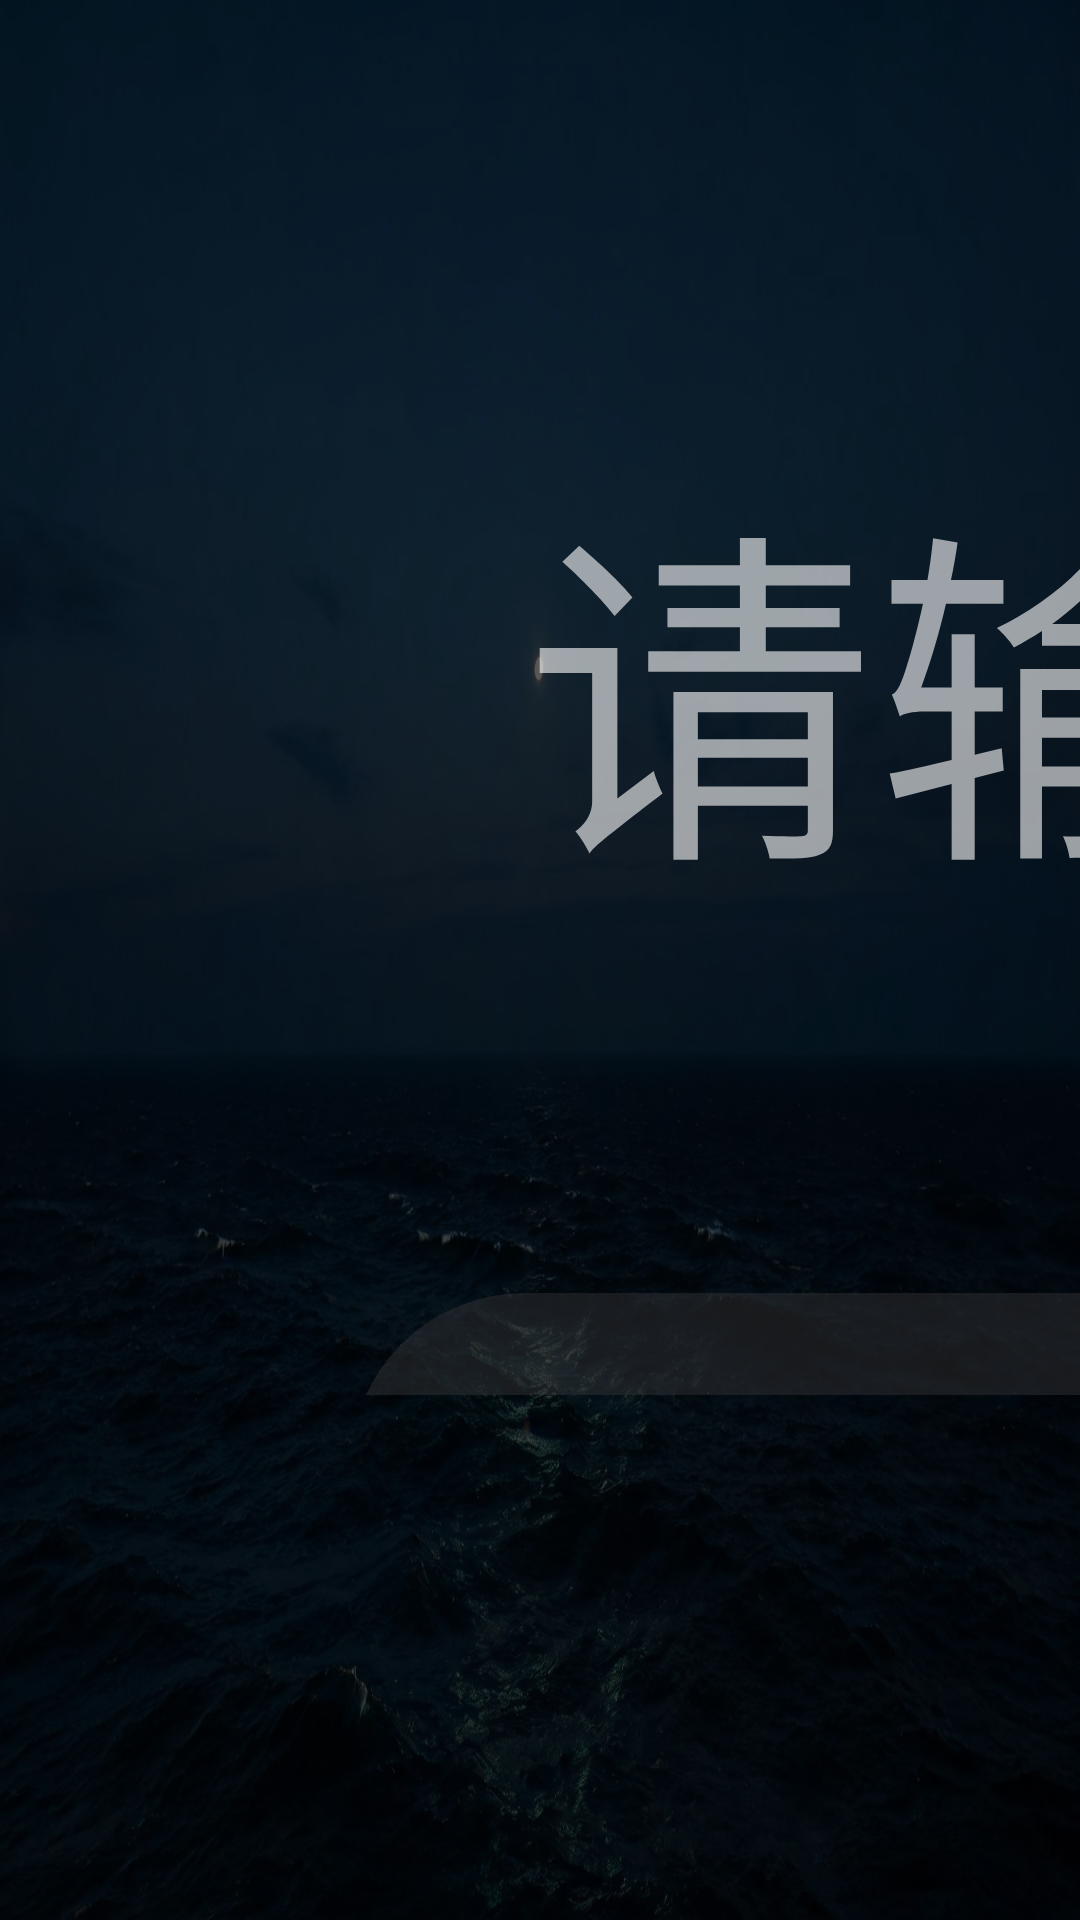

Reconstruct the res/layout file that produces this screen, plus the resources it refers to.
<!-- AndroidManifest.xml: application theme AppTheme.NoActionBar -->
<!-- res/layout/activity_search.xml -->
<?xml version="1.0" encoding="utf-8"?>
<LinearLayout xmlns:android="http://schemas.android.com/apk/res/android"
    xmlns:app="http://schemas.android.com/apk/res-auto"
    xmlns:tools="http://schemas.android.com/tools"
    android:layout_width="match_parent"
    android:layout_height="match_parent"
    android:background="@drawable/bg_page_wallpaper"
    android:clipChildren="false"
    android:clipToPadding="false"
    android:orientation="horizontal">

    <LinearLayout
        android:layout_width="@dimen/vs_420"
        android:layout_height="match_parent"
        android:orientation="vertical"
        android:padding="@dimen/vs_20">

        <LinearLayout
            android:layout_width="match_parent"
            android:layout_height="wrap_content"
            android:layout_marginBottom="@dimen/vs_10"
            android:gravity="center_vertical"
            android:orientation="vertical">

            <TextView
                android:id="@+id/tvSearchCheckboxBtn"
                android:layout_width="match_parent"
                android:layout_height="28mm"
                android:background="@drawable/shape_user_focus"
                android:focusable="true"
                android:gravity="center"
                android:text="指定搜索源"
                android:textColor="@android:color/white"
                android:textSize="@dimen/ts_20" />

            <EditText
                android:id="@+id/etSearch"
                android:layout_width="match_parent"
                android:layout_height="@dimen/vs_50"
                android:layout_marginTop="@dimen/vs_10"
                android:background="@drawable/input_search"
                android:hint="请输入要搜索的内容"
                android:inputType="text"
                android:imeOptions="actionDone"
                android:maxLines="1"
                android:paddingLeft="@dimen/vs_10"
                android:paddingRight="@dimen/vs_10"
                android:textColor="@android:color/white"
                android:textColorHint="#99FFFFFF"
                android:textSize="@dimen/ts_20" />

            <LinearLayout
                android:layout_width="match_parent"
                android:layout_height="@dimen/vs_50"
                android:layout_marginTop="@dimen/vs_10"
                android:orientation="horizontal">

                <TextView
                    android:id="@+id/tvSearch"
                    android:layout_width="0mm"
                    android:layout_height="@dimen/vs_50"
                    android:layout_weight="1"
                    android:background="@drawable/shape_user_focus"
                    android:focusable="true"
                    android:gravity="center"
                    android:text="搜索"
                    android:textColor="@android:color/white"
                    android:textSize="@dimen/ts_20" />

                <Space
                    android:layout_width="@dimen/vs_10"
                    android:layout_height="wrap_content" />

                <TextView
                    android:id="@+id/tvClear"
                    android:layout_width="0mm"
                    android:layout_height="@dimen/vs_50"
                    android:layout_weight="1"
                    android:background="@drawable/shape_user_focus"
                    android:focusable="true"
                    android:gravity="center"
                    android:text="清空"
                    android:textColor="@android:color/white"
                    android:textSize="@dimen/ts_20" />
            </LinearLayout>
        </LinearLayout>

        <com.github.gcd888.guoju.ui.tv.widget.SearchKeyboard
            android:id="@+id/keyBoardRoot"
            android:layout_width="match_parent"
            android:layout_height="match_parent" />

        <LinearLayout
            android:id="@+id/remoteRoot"
            android:layout_width="match_parent"
            android:layout_height="wrap_content"
            android:orientation="vertical">

            <TextView
                android:id="@+id/tvAddress"
                android:layout_width="match_parent"
                android:layout_height="wrap_content"
                android:layout_gravity="center_horizontal"
                android:layout_marginTop="@dimen/vs_20"
                android:gravity="center_horizontal"
                android:lineSpacingMultiplier="1.4"
                android:textColor="@android:color/white"
                android:textSize="@dimen/ts_20" />

            <ImageView
                android:id="@+id/ivQRCode"
                android:layout_width="300mm"
                android:layout_height="300mm"
                android:layout_gravity="center_horizontal"
                android:layout_marginTop="20mm"
                tools:ignore="InOrMmUsage" />
        </LinearLayout>
    </LinearLayout>

    <LinearLayout
        android:id="@+id/llWord"
        android:layout_width="@dimen/vs_240"
        android:layout_height="match_parent"
        android:orientation="vertical"
        android:paddingTop="@dimen/vs_20"
        android:paddingBottom="@dimen/vs_20">

        <TextView
            android:id="@+id/wordSwitch"
            android:layout_width="match_parent"
            android:layout_height="28mm"
            android:layout_gravity="center_horizontal"
            android:layout_marginBottom="@dimen/vs_10"
            android:background="@drawable/shape_user_focus"
            android:focusable="true"
            android:gravity="center"
            android:text="热词 | 历史"
            android:textColor="@android:color/white"
            android:textSize="@dimen/ts_20"
            android:textStyle="normal" />

        <com.owen.tvrecyclerview.widget.TvRecyclerView
            android:id="@+id/mGridViewWord"
            android:layout_width="match_parent"
            android:layout_height="match_parent"
            android:clipChildren="false"
            android:clipToPadding="false"
            app:tv_horizontalSpacingWithMargins="@dimen/vs_5"
            app:tv_selectedItemIsCentered="true"
            app:tv_verticalSpacingWithMargins="@dimen/vs_5" />
    </LinearLayout>

    <LinearLayout
        android:id="@+id/llHistoryWord"
        android:layout_width="match_parent"
        android:layout_height="match_parent"
        android:layout_marginLeft="@dimen/vs_100"
        android:clipChildren="false"
        android:clipToPadding="false"
        android:orientation="vertical"
        android:paddingTop="@dimen/vs_20"
        android:paddingBottom="@dimen/vs_20"
        android:visibility="gone">

        <LinearLayout
            android:layout_width="match_parent"
            android:layout_height="@dimen/vs_50"
            android:gravity="top"
            android:orientation="horizontal">

            <TextView
                android:id="@+id/tvHistoryTitle"
                android:layout_width="wrap_content"
                android:layout_height="28mm"
                android:gravity="center_vertical"
                android:letterSpacing="0.08"
                android:text="历  史"
                android:textColor="@android:color/white"
                android:textSize="@dimen/ts_22"
                android:textStyle="bold" />

            <Space
                android:layout_width="0mm"
                android:layout_height="wrap_content"
                android:layout_weight="1" />

            <ImageView
                android:id="@+id/tvHistoryClear"
                android:layout_width="@dimen/vs_50"
                android:layout_height="@dimen/vs_50"
                android:layout_marginRight="@dimen/vs_20"
                android:background="@drawable/shape_user_focus"
                android:focusable="true"
                android:padding="@dimen/vs_5"
                android:src="@drawable/icon_delete" />
        </LinearLayout>

        <GridLayout
            android:id="@+id/historyWordGrid"
            android:layout_width="match_parent"
            android:layout_height="wrap_content"
            android:layout_marginTop="@dimen/vs_10"
            android:columnCount="1"
            android:clipChildren="false"
            android:clipToPadding="false" />
    </LinearLayout>

    <LinearLayout
        android:id="@+id/llLayout"
        android:layout_width="match_parent"
        android:layout_height="match_parent"
        android:layout_marginLeft="@dimen/vs_10"
        android:clipChildren="false"
        android:clipToPadding="false"
        android:orientation="vertical"
        android:paddingTop="@dimen/vs_10"
        android:paddingRight="@dimen/vs_20"
        android:paddingBottom="@dimen/vs_10">

        <com.owen.tvrecyclerview.widget.TvRecyclerView
            android:id="@+id/mGridView"
            android:layout_width="match_parent"
            android:layout_height="match_parent"
            android:clipChildren="false"
            android:clipToPadding="false"
            android:paddingRight="@dimen/vs_20"
            android:visibility="invisible"
            app:tv_horizontalSpacingWithMargins="@dimen/vs_5"
            app:tv_selectedItemIsCentered="true"
            app:tv_verticalSpacingWithMargins="@dimen/vs_5" />
    </LinearLayout>
</LinearLayout>
<!-- resources referenced by this layout -->
<resources>
  <dimen name="ts_20">20mm</dimen>
  <dimen name="ts_22">22mm</dimen>
  <dimen name="vs_10">10mm</dimen>
  <dimen name="vs_100">100mm</dimen>
  <dimen name="vs_20">20mm</dimen>
  <dimen name="vs_240">240mm</dimen>
  <dimen name="vs_420">420mm</dimen>
  <dimen name="vs_5">5mm</dimen>
  <dimen name="vs_50">50mm</dimen>
  <!-- drawable bg_page_wallpaper (drawable) -->
  <?xml version="1.0" encoding="utf-8"?>
  <layer-list xmlns:android="http://schemas.android.com/apk/res/android">
      <item>
          <bitmap
              android:src="@drawable/hero_default_bg"
              android:gravity="fill" />
      </item>
      <item>
          <shape android:shape="rectangle">
              <solid android:color="#A6000000" />
          </shape>
      </item>
  </layer-list>
  <!-- drawable shape_user_focus (drawable) -->
  <?xml version="1.0" encoding="utf-8"?>
  <selector xmlns:android="http://schemas.android.com/apk/res/android">
      <item android:state_focused="true">
          <shape>
              <corners android:radius="10mm" />
              <solid android:color="#E60A84FF" />
          </shape>
      </item>
      <item android:state_focused="false">
          <shape>
              <corners android:radius="10mm" />
              <solid android:color="#6C3A3A3C"/>
          </shape>
      </item>
  </selector>
  <style name="AppTheme.NoActionBar" parent="AppTheme">
          <item name="android:windowActionBar">false</item>
          <item name="android:windowNoTitle">true</item>
          <item name="windowActionBar">false</item>
          <item name="android:windowFullscreen">true</item>//全屏即无通知栏
          <item name="android:windowContentOverlay">@null</item>//是否有遮盖
          <item name="windowNoTitle">true</item>
          <item name="android:keepScreenOn">true</item>
          
          
          <item name="android:windowBackground">@color/atv_bg</item>
      </style>
  <!-- drawable hero_default_bg: jpg bitmap (drawable-nodpi, 244487 bytes) -->
  <style name="AppTheme" parent="Theme.AppCompat.Light.DarkActionBar">
          
          <item name="colorPrimary">@color/atv_bg</item>
          <item name="colorPrimaryDark">@color/atv_bg</item>
          <item name="colorAccent">@color/atv_accent</item>
          <item name="android:windowAnimationStyle">@style/AtvWindowAnimation</item>
      </style>
  <color name="atv_bg">#FF000000</color>
  <color name="atv_accent">#FF0A84FF</color>
  <style name="AtvWindowAnimation">
          <item name="android:activityOpenEnterAnimation">@anim/atv_open_enter</item>
          <item name="android:activityOpenExitAnimation">@anim/atv_open_exit</item>
          <item name="android:activityCloseEnterAnimation">@anim/atv_close_enter</item>
          <item name="android:activityCloseExitAnimation">@anim/atv_close_exit</item>
      </style>
</resources>
